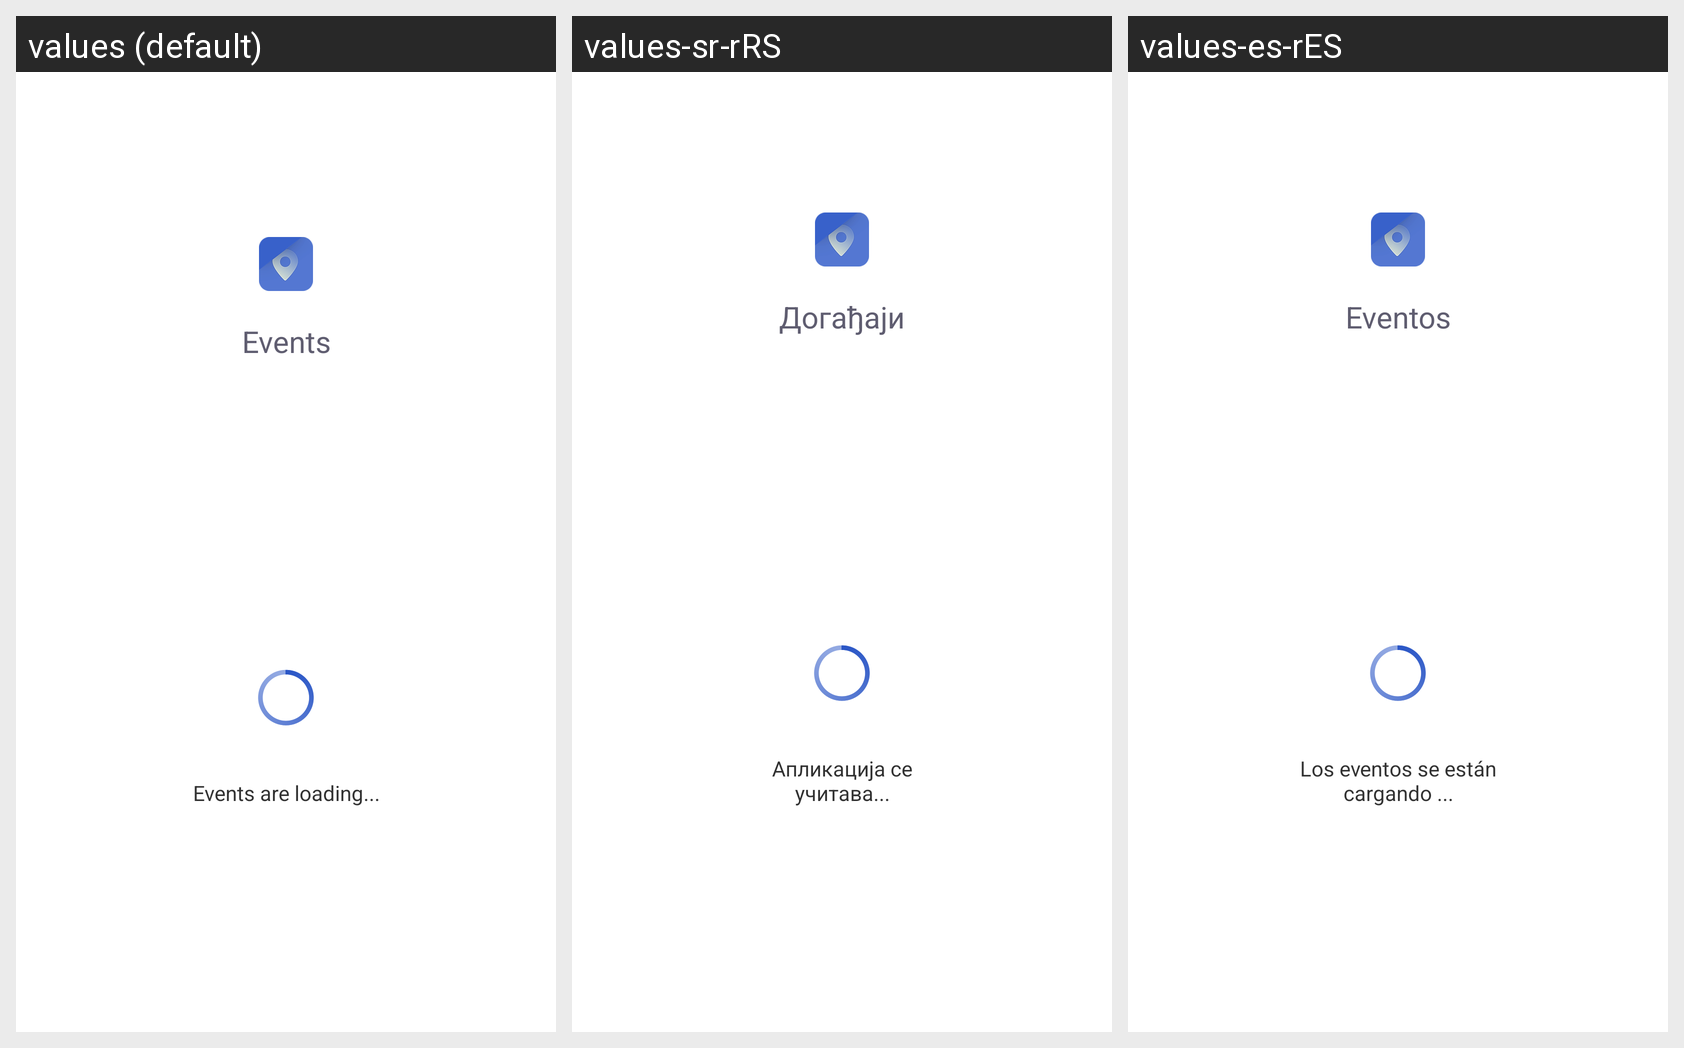

Translations of the strings shown on this Android screen, per locale in the grid:
Android screen res/layout/splash_screen.xml rendered under 3 locales, left to right: values (default), values-sr-rRS, values-es-rES. Device: Nexus 5 (rendered at 1080×1920; each locale shown at half size, 540×960, under a caption strip naming it); theme android:Theme.Holo.Light.NoActionBar.
Strings drawn on this screen, with the default value and each locale's value (text and hints the layout hard-codes, and strings that could not be matched under every locale, appear in the picture but are not listed):

app_name
  values: Events
  values-sr-rRS: Догађаји
  values-es-rES: Eventos

splash_text
  values: Events are loading...
  values-sr-rRS: Апликација се учитава...
  values-es-rES: Los eventos se están cargando ...
